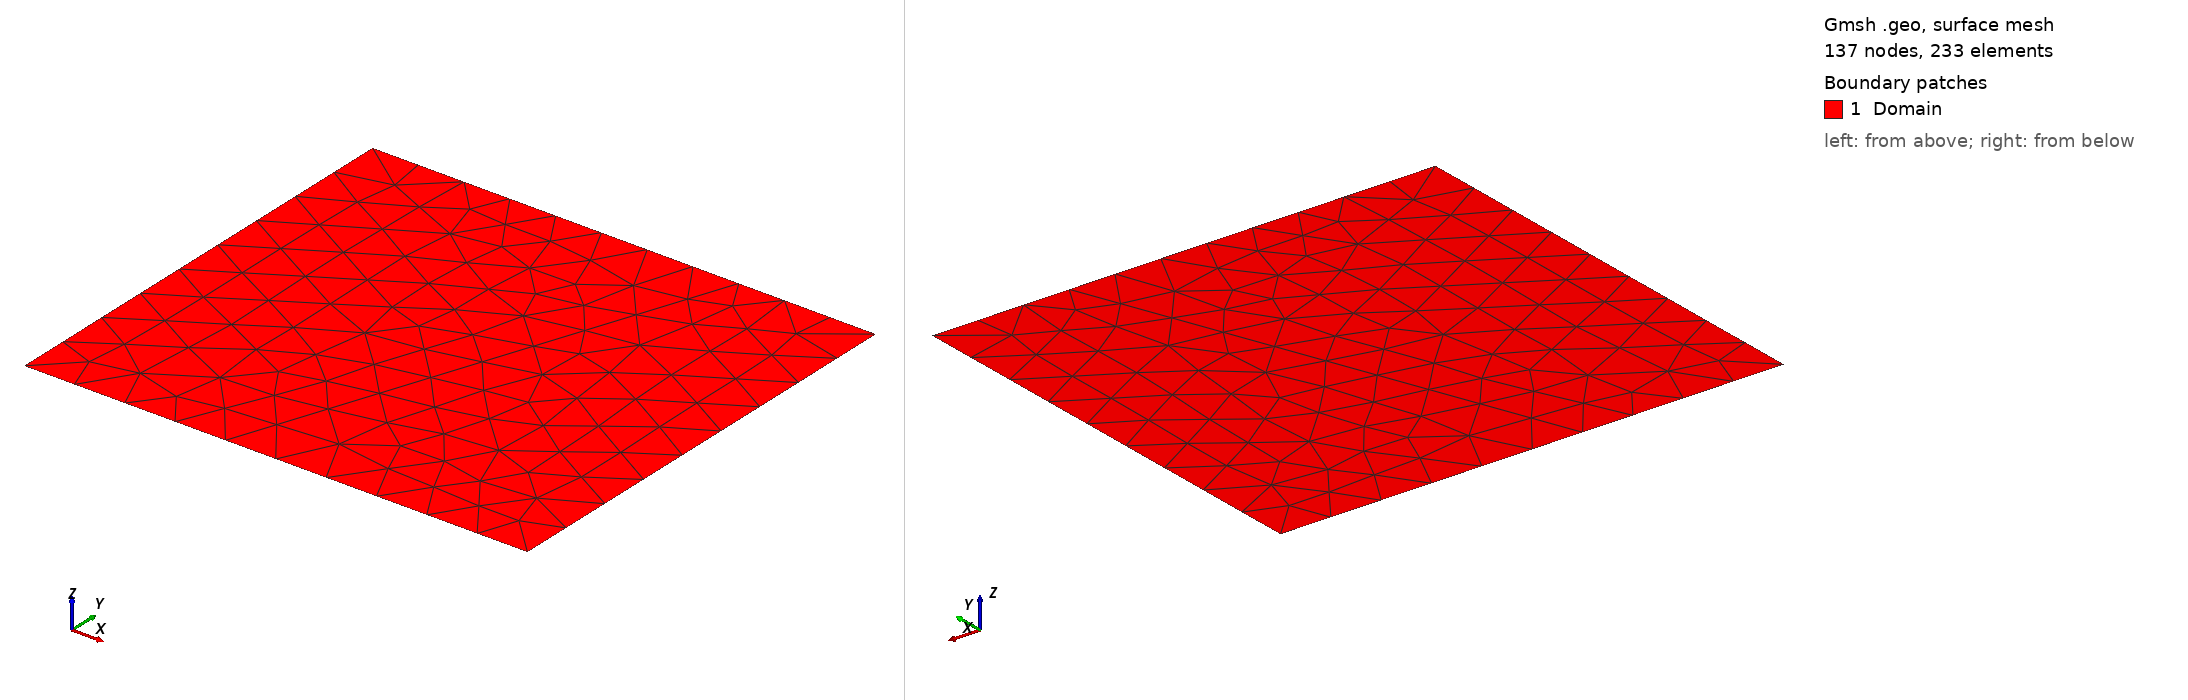

Gmsh geometry script, surface-meshed: 137 nodes, 233 surface elements. Boundary patches (legend numbers): 1 Domain. Left view from above one corner, right view from below the opposite corner. Legend entries are the model's physical surfaces. The drawing asked Gmsh for element sizes between 1% and 20% of the model's largest extent; the script's own settings can give other sizes.

=== frac-70.geo (drawn) ===
SetFactory("OpenCASCADE");

// =====================================================
// Mesh sizes
// =====================================================

lcFar   = 10.0;
lcRes   = 10.0;
lcFault = 10.0;

// =====================================================
// Outer boundary (100 x 90)
// =====================================================

Point(1) = {0,   0, 0, lcFar};
Point(2) = {100, 0, 0, lcFar};
Point(3) = {100,90, 0, lcFar};
Point(4) = {0,  90, 0, lcFar};

Line(1) = {1,2};
Line(2) = {2,3};
Line(3) = {3,4};
Line(4) = {4,1};

Curve Loop(1) = {1,2,3,4};

// =====================================================
// Reservoir (50 x 30), centered
// =====================================================

//Point(11) = {25,40,0,lcRes};
//Point(12) = {75,40,0,lcRes};
//Point(13) = {75,60,0,lcRes};
//Point(14) = {25,60,0,lcRes};

// =====================================================
// Surfaces
// =====================================================

// Far-field (outer region excluding the reservoir)
Plane Surface(1) = {1};

// =====================================================
// Fault (180 degrees)
// =====================================================

// Bottom intersection
Point(101) = {40.0,0.0,0,lcFault};

// Top intersection
Point(102) = {72.76,90.0,0,lcFault};

Line(101) = {101,102};

// =====================================================
// Fragment surfaces with the fault
// =====================================================

BooleanFragments
{
    Surface{1};
    Delete;
}
{
    Curve{101};
    Delete;
}

// =====================================================
// Physical groups
// =====================================================

// Entire domain
Physical Surface("Domain") = Surface{:};

// (Alternative if your Gmsh version does not support deleting from arrays,
// simply inspect the IDs in the GUI and replace below.)

// -----------------------------------------------------
// Boundary groups
// -----------------------------------------------------

eps = 1e-6;

bottom[] = Curve In BoundingBox{-eps,-eps,-1,100+eps,eps,1};
right[]  = Curve In BoundingBox{100-eps,-eps,-1,100+eps,90+eps,1};
top[]    = Curve In BoundingBox{-eps,90-eps,-1,100+eps,90+eps,1};
left[]   = Curve In BoundingBox{-eps,-eps,-1,eps,90+eps,1};

Physical Curve("bottom") = {bottom[]};
Physical Curve("right")  = {right[]};
Physical Curve("top")    = {top[]};
Physical Curve("left")   = {left[]};

// Fault
fault[] = Curve In BoundingBox
{
-0.1,40.,-1,
100.1,50., 1
};

Physical Curve("Fault") = {101};

// =====================================================
// Mesh
// =====================================================

Mesh.Algorithm = 6;
Mesh.CharacteristicLengthMin = 1.0;
Mesh.CharacteristicLengthMax = 4.0;//+
Show "*";
